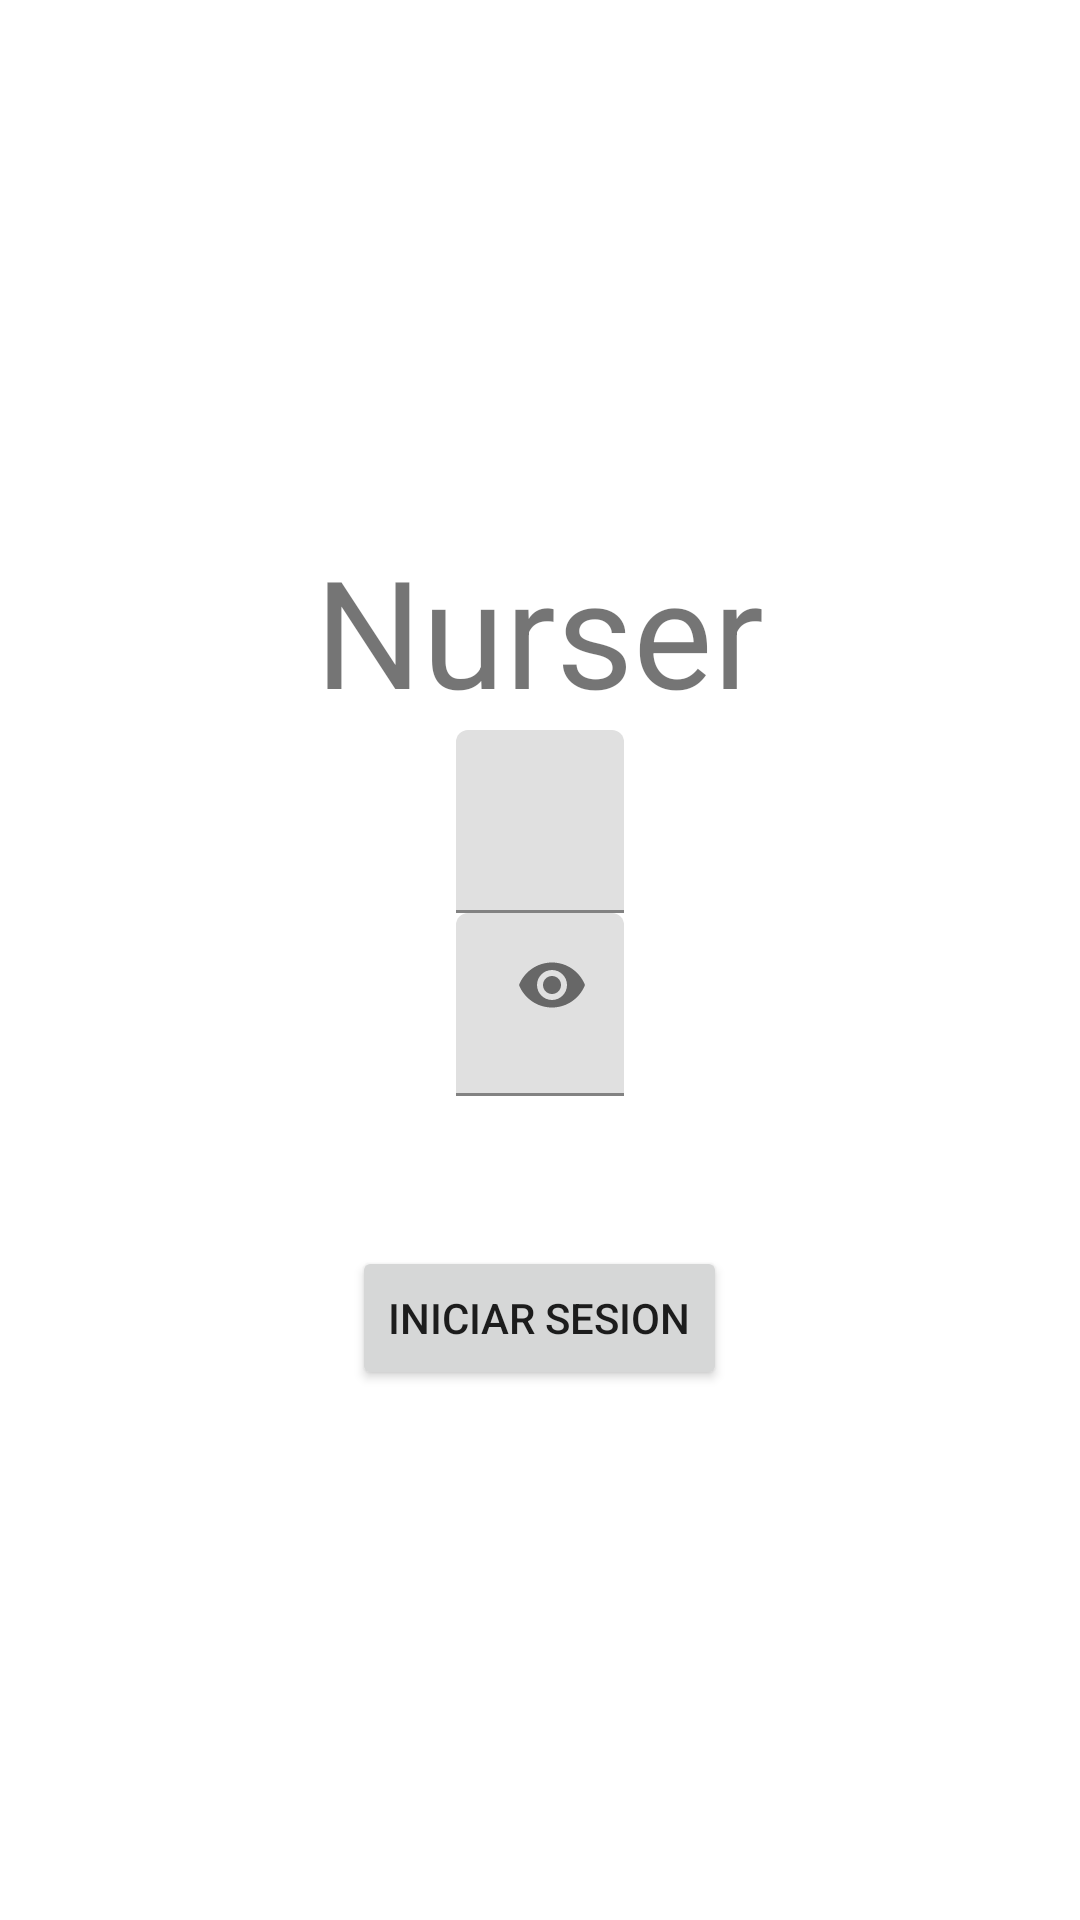

Here is an Android app screen rendered from its layout file. Give the layout XML and the strings, colors and styles it references.
<!-- AndroidManifest.xml: application theme Theme.REESTRUCTURARUTAS -->
<!-- res/layout/activity_main.xml -->
<?xml version="1.0" encoding="utf-8"?>
<androidx.constraintlayout.widget.ConstraintLayout xmlns:android="http://schemas.android.com/apk/res/android"
    xmlns:app="http://schemas.android.com/apk/res-auto"
    xmlns:tools="http://schemas.android.com/tools"
    android:layout_width="match_parent"
    android:layout_height="match_parent"
    tools:context=".MainActivity">


    <ImageView
        android:id="@+id/imageView"
        android:layout_width="150dp"
        android:layout_height="150dp"

        app:layout_constraintBottom_toBottomOf="@+id/linearLayout"
        app:layout_constraintEnd_toEndOf="parent"
        app:layout_constraintStart_toStartOf="parent"
        app:layout_constraintTop_toTopOf="@+id/linearLayout"
        app:layout_constraintVertical_bias="0.01999998"
        app:srcCompat="@drawable/ic_launcher_foreground"
        tools:ignore="MissingConstraints" />

    <LinearLayout
        android:id="@+id/linearLayout"
        android:layout_width="match_parent"
        android:layout_height="match_parent"
        android:gravity="center"
        android:orientation="vertical">

        <ImageView
            android:layout_width="wrap_content"
            android:layout_height="wrap_content" />

        <TextView
            android:id="@+id/textView2"
            android:layout_width="wrap_content"
            android:layout_height="wrap_content"
            android:text="Nurser"
            android:textAlignment="center"
            android:textSize="50dp"
            android:textStyle="normal" />

        <LinearLayout
            android:layout_width="wrap_content"
            android:layout_height="wrap_content"
            android:orientation="horizontal">

            <com.google.android.material.textfield.TextInputLayout
                android:layout_width="match_parent"
                android:layout_height="wrap_content">


                <EditText
                    android:id="@+id/usuario"
                    android:layout_width="wrap_content"
                    android:layout_height="wrap_content"
                    android:ems="10"
                    android:hint="               CORREO"
                    android:inputType="textEmailAddress"
                    android:textSize="20dp" />


            </com.google.android.material.textfield.TextInputLayout>


        </LinearLayout>


        <LinearLayout
            android:layout_width="wrap_content"
            android:layout_height="wrap_content"
            android:orientation="horizontal">

            <com.google.android.material.textfield.TextInputLayout
                android:layout_width="match_parent"
                android:layout_height="wrap_content"
                app:passwordToggleEnabled="true">


                <EditText
                    android:id="@+id/contraseña"
                    android:layout_width="wrap_content"
                    android:layout_height="wrap_content"
                    android:ems="10"
                    android:hint="        CONTRASEÑA"
                    android:inputType="textPassword"

                    android:password="true"
                    android:textSize="20dp" />

            </com.google.android.material.textfield.TextInputLayout>


        </LinearLayout>


        <Button
            android:layout_width="wrap_content"
            android:layout_height="wrap_content"
            android:layout_marginTop="50dp"
            android:onClick="inicio_sesion"
            android:text="Iniciar sesion" />




    </LinearLayout>
</androidx.constraintlayout.widget.ConstraintLayout>
<!-- resources referenced by this layout -->
<resources>
  <style name="Theme.REESTRUCTURARUTAS" parent="Theme.MaterialComponents.DayNight.DarkActionBar">
          
          <item name="colorPrimary">@color/purple_500</item>
          <item name="colorPrimaryVariant">@color/purple_700</item>
          <item name="colorOnPrimary">@color/white</item>
          
          <item name="colorSecondary">@color/teal_200</item>
          <item name="colorSecondaryVariant">@color/teal_700</item>
          <item name="colorOnSecondary">@color/black</item>
          
          <item name="android:statusBarColor" tools:targetApi="l">?attr/colorPrimaryVariant</item>
          
      </style>
  <!-- not gathered from this repository: default colours our renderer supplied (Android Studio template values) -->
  <color name="purple_500">#FF6200EE</color>
  <color name="purple_700">#FF3700B3</color>
  <color name="teal_200">#FF03DAC5</color>
  <color name="teal_700">#FF018786</color>
  <color name="black">#FF000000</color>
  <color name="white">#FFFFFFFF</color>
</resources>
